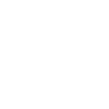
t = 0.00 s
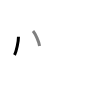
t = 1.50 s
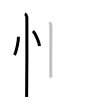
t = 3.25 s
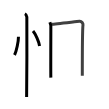
t = 4.75 s
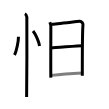
t = 6.50 s
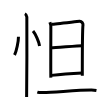
t = 8.00 s

The animated SVG that drew these frames (rendered in a browser with its animation timeline set to each time). Animation: 8 SMIL elements (animate=8); one cycle of 8.00 s.

<svg width="109px" height="109px" viewBox="0 0 px 109px" xmlns="http://www.w3.org/2000/svg" xmlns:xlink="http://www.w3.org/1999/xlink" xml:space="preserve" version="1.1"  baseProfile="full">
<path d="M18.47,36.75C18.5,41.25,16.4,51.5,14.53,55" style="fill:none;stroke:black;stroke-width:3;opacity:0">
  <animate attributeType="CSS" attributeName="opacity" from="0" to="1" begin="0s" dur="1s" repeatCount="Indefinite" fill="freeze" />
</path>
<path d="M33.02,31.08c2.31,2.63,5.97,10.8,6.54,14.88" style="fill:none;stroke:black;stroke-width:3;opacity:0">
  <animate attributeType="CSS" attributeName="opacity" from="0" to="1" begin="1s" dur="1s" repeatCount="Indefinite" fill="freeze" />
</path>
<path d="M24.87,13.75c1.09,0.5,1.74,2.25,1.96,3.25c0.22,1,0,73.75-0.22,80" style="fill:none;stroke:black;stroke-width:3;opacity:0">
  <animate attributeType="CSS" attributeName="opacity" from="0" to="1" begin="2s" dur="1s" repeatCount="Indefinite" fill="freeze" />
</path>
<path d="M49.81,22.29c0.52,1.27,1.04,1.91,1.04,3.6c0,1.7-0.17,50.05,0,51.75" style="fill:none;stroke:black;stroke-width:3;opacity:0">
  <animate attributeType="CSS" attributeName="opacity" from="0" to="1" begin="3s" dur="1s" repeatCount="Indefinite" fill="freeze" />
</path>
<path d="M51.71,24.22c2.92-0.21,25.15-2.71,27.81-2.97c2.22-0.21,3.64,2.35,3.47,3.6c-0.35,2.54-0.68,49.67-0.68,50.95" style="fill:none;stroke:black;stroke-width:3;opacity:0">
  <animate attributeType="CSS" attributeName="opacity" from="0" to="1" begin="4s" dur="1s" repeatCount="Indefinite" fill="freeze" />
</path>
<path d="M51.2,47.81c3.95,0,26.46-2.12,30.93-2.12" style="fill:none;stroke:black;stroke-width:3;opacity:0">
  <animate attributeType="CSS" attributeName="opacity" from="0" to="1" begin="5s" dur="1s" repeatCount="Indefinite" fill="freeze" />
</path>
<path d="M51.19,75.38c9.04-0.97,22.61-1.9,31.11-2.34" style="fill:none;stroke:black;stroke-width:3;opacity:0">
  <animate attributeType="CSS" attributeName="opacity" from="0" to="1" begin="6s" dur="1s" repeatCount="Indefinite" fill="freeze" />
</path>
<path d="M37.3,92.06c1.43,0.45,4.04,0.47,5.46,0.45c12.59-0.22,33.97-2.45,48.69-2.44c2.38,0,3.8,0.21,4.99,0.43" style="fill:none;stroke:black;stroke-width:3;opacity:0">
  <animate attributeType="CSS" attributeName="opacity" from="0" to="1" begin="7s" dur="1s" repeatCount="Indefinite" fill="freeze" />
</path>
</svg>
